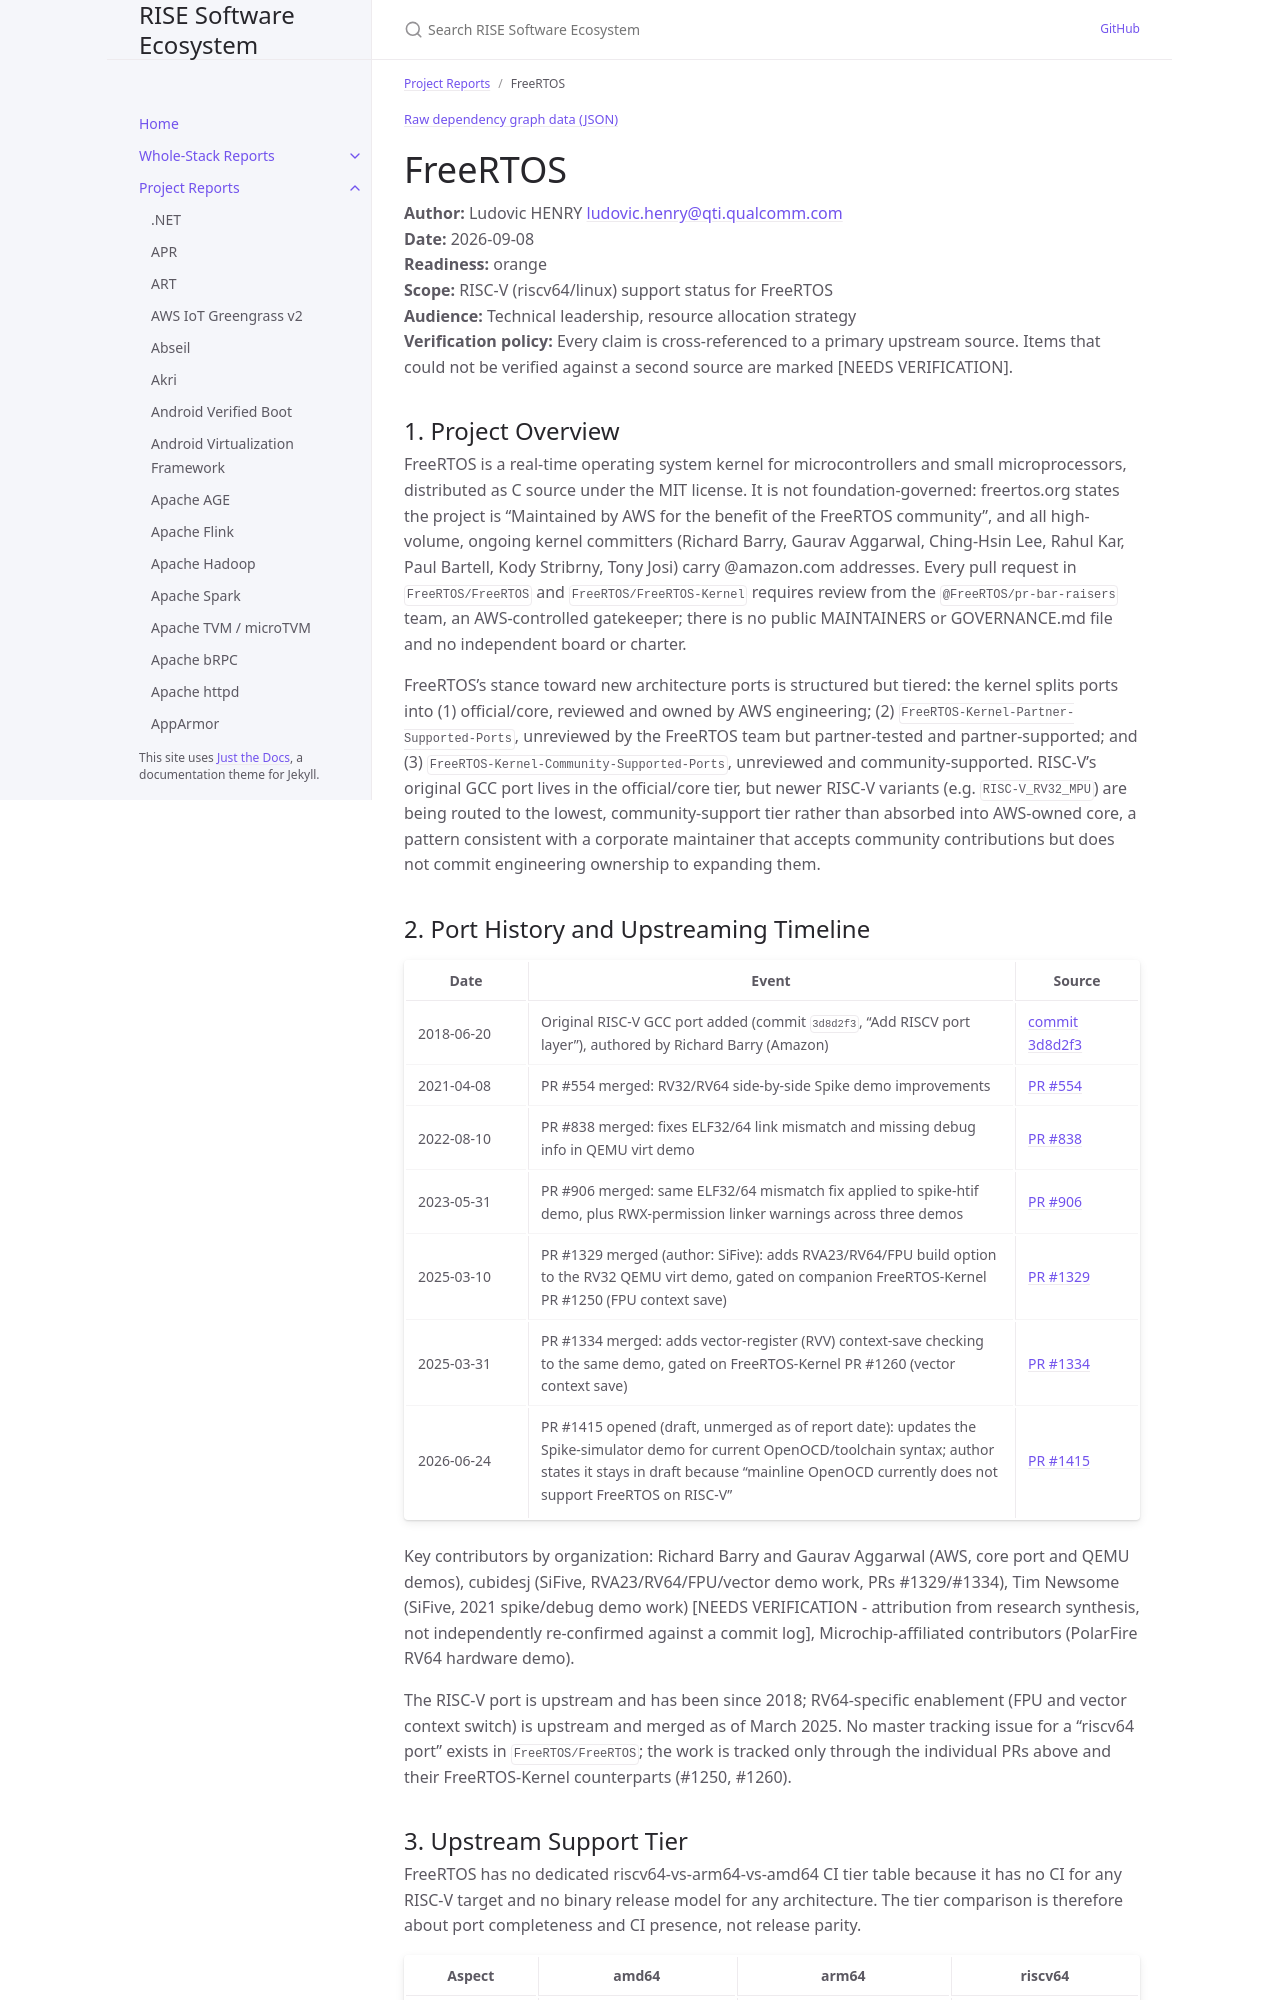

repository: riseproject-dev/sw-ecosystem · page: project-reports/freertos.html · generator: jekyll

---
title: FreeRTOS
parent: Project Reports
color: orange
dependencies:
  - name: Mbed TLS
    relation: runtime-dependency
    criticality: optional
  - name: wolfSSL
    relation: runtime-dependency
    criticality: optional
---

{% include dependency-graph.html slug="dependencies" subset="freertos" %}

# FreeRTOS

**Author:** Ludovic HENRY <ludovic.henry@qti.qualcomm.com><br/>
**Date:** 2026-09-08<br/>
**Readiness:** orange<br/>
**Scope:** RISC-V (riscv64/linux) support status for FreeRTOS<br/>
**Audience:** Technical leadership, resource allocation strategy<br/>
**Verification policy:** Every claim is cross-referenced to a primary upstream source. Items that could not be verified against a second source are marked [NEEDS VERIFICATION].<br/>

## 1. Project Overview

FreeRTOS is a real-time operating system kernel for microcontrollers and small microprocessors, distributed as C source under the MIT license. It is not foundation-governed: freertos.org states the project is "Maintained by AWS for the benefit of the FreeRTOS community", and all high-volume, ongoing kernel committers (Richard Barry, Gaurav Aggarwal, Ching-Hsin Lee, Rahul Kar, Paul Bartell, Kody Stribrny, Tony Josi) carry @amazon.com addresses. Every pull request in `FreeRTOS/FreeRTOS` and `FreeRTOS/FreeRTOS-Kernel` requires review from the `@FreeRTOS/pr-bar-raisers` team, an AWS-controlled gatekeeper; there is no public MAINTAINERS or GOVERNANCE.md file and no independent board or charter.

FreeRTOS's stance toward new architecture ports is structured but tiered: the kernel splits ports into (1) official/core, reviewed and owned by AWS engineering; (2) `FreeRTOS-Kernel-Partner-Supported-Ports`, unreviewed by the FreeRTOS team but partner-tested and partner-supported; and (3) `FreeRTOS-Kernel-Community-Supported-Ports`, unreviewed and community-supported. RISC-V's original GCC port lives in the official/core tier, but newer RISC-V variants (e.g. `RISC-V_RV32_MPU`) are being routed to the lowest, community-support tier rather than absorbed into AWS-owned core, a pattern consistent with a corporate maintainer that accepts community contributions but does not commit engineering ownership to expanding them.

## 2. Port History and Upstreaming Timeline

| Date | Event | Source |
|---|---|---|
| 2018-06-20 | Original RISC-V GCC port added (commit `3d8d2f3`, "Add RISCV port layer"), authored by Richard Barry (Amazon) | [commit 3d8d2f3](https://github.com/FreeRTOS/FreeRTOS/commit/3d8d2f3cc81130af792d805ba5f292f291c7c0f2) |
| 2021-04-08 | PR #554 merged: RV32/RV64 side-by-side Spike demo improvements | [PR #554](https://github.com/FreeRTOS/FreeRTOS/pull/554) |
| 2022-08-10 | PR #838 merged: fixes ELF32/64 link mismatch and missing debug info in QEMU virt demo | [PR #838](https://github.com/FreeRTOS/FreeRTOS/pull/838) |
| 2023-05-31 | PR #906 merged: same ELF32/64 mismatch fix applied to spike-htif demo, plus RWX-permission linker warnings across three demos | [PR #906](https://github.com/FreeRTOS/FreeRTOS/pull/906) |
| 2025-03-10 | PR #1329 merged (author: SiFive): adds RVA23/RV64/FPU build option to the RV32 QEMU virt demo, gated on companion FreeRTOS-Kernel PR #1250 (FPU context save) | [PR #1329](https://github.com/FreeRTOS/FreeRTOS/pull/1329) |
| 2025-03-31 | PR #1334 merged: adds vector-register (RVV) context-save checking to the same demo, gated on FreeRTOS-Kernel PR #1260 (vector context save) | [PR #1334](https://github.com/FreeRTOS/FreeRTOS/pull/1334) |
| 2026-06-24 | PR #1415 opened (draft, unmerged as of report date): updates the Spike-simulator demo for current OpenOCD/toolchain syntax; author states it stays in draft because "mainline OpenOCD currently does not support FreeRTOS on RISC-V" | [PR #1415](https://github.com/FreeRTOS/FreeRTOS/pull/1415) |

Key contributors by organization: Richard Barry and Gaurav Aggarwal (AWS, core port and QEMU demos), cubidesj (SiFive, RVA23/RV64/FPU/vector demo work, PRs #1329/#1334), Tim Newsome (SiFive, 2021 spike/debug demo work) [NEEDS VERIFICATION - attribution from research synthesis, not independently re-confirmed against a commit log], Microchip-affiliated contributors (PolarFire RV64 hardware demo).

The RISC-V port is upstream and has been since 2018; RV64-specific enablement (FPU and vector context switch) is upstream and merged as of March 2025. No master tracking issue for a "riscv64 port" exists in `FreeRTOS/FreeRTOS`; the work is tracked only through the individual PRs above and their FreeRTOS-Kernel counterparts (#1250, #1260).
